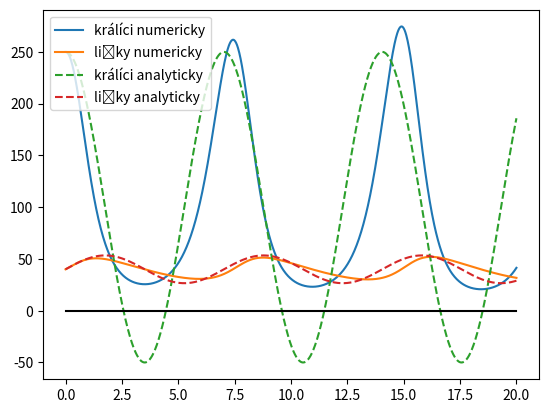

This chart was generated by the following Python code:
import math
import numpy as np
import matplotlib.pyplot as plt

#pocet kraliku a lisek v rovnováze, kdy se populace s časem nemění
x0 = 100.0
y0 = 40.0
#porucha poctu kraliku od rovnovahy
K = 150

a = 4.0 #rychlost mnozeni kraliku
c = 0.2 #rychlost uhynu lisek
b = a/y0 #ubytek kraliku lovem, výpočet z rovnovážného počtu
h = c/x0 #prirustek lisek lovem kraliku, výpočet z rovnovážného počtu

print("Systém predátor-kořist se řídí rovnicemi modelu Lotka-Volterra")
print("králíci x:	dx/dt = ax - bxy")
print("lišky y:	dy/dt = -cy + hxy")

print("rychlost množení králíků:	a = ", a)
print("úbytek králíků lovem:		b = ", b)
print("úhyn lišek:			c = ", c)
print("množení lišek podpořený lovem:	h = ", h)

N = 1000 #pocet bodů v grafu
last = 20.0 #konečný čas
t = last/N #časový interval

#analytické poruchové řešení, !systém musí být poblíž rovnováhy x0, y0; K musí být malé!
X = np.linspace(0, last, N, endpoint=True)
C,S = c/h + K*np.cos(math.sqrt(a*c)*X), a/b + (h/b)*math.sqrt(a/c)*K*np.sin(math.sqrt(a*c)*X)

#numerické řešení diferenciálních rovnic Lotky-Volterry
kralik = []
liska = []

kralik.append(x0+K)
liska.append(y0)
for i in range (0, N-1):
	kralik.append(kralik[i]+(a*kralik[i]-b*kralik[i]*liska[i])*t)
	liska.append(liska[i]+(-c*liska[i]+h*kralik[i]*liska[i])*t)	

#vykreslení grafu
plt.plot(X,kralik,linewidth=1.5,linestyle="-",label="králíci numericky")
plt.plot(X,liska,linewidth=1.5,linestyle="-",label="lišky numericky")

plt.plot(X,C,linewidth=1.5,linestyle="--",label="králíci analyticky")
plt.plot(X,S,linewidth=1.5,linestyle="--",label="lišky analyticky")

plt.plot([0,last],[0,0],color="black")

plt.legend(loc='upper left', frameon=True, framealpha=0.8)

plt.show()
